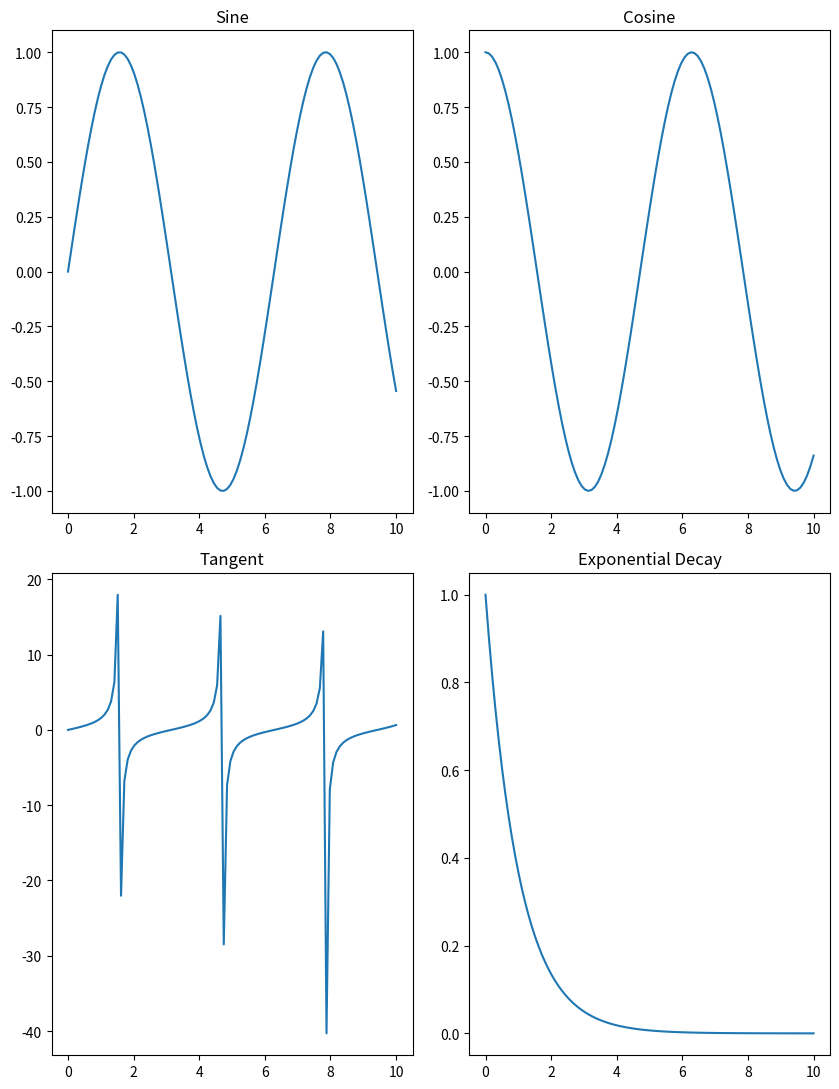

This figure's Python source: (Note: this script raises an exception after producing the figure.)
import matplotlib.pyplot as plt
from matplotlib.backends.backend_pdf import PdfPages
import numpy as np

# Create a PDF file to store the plots
with PdfPages('') as pdf:
    # Set up a figure with subplots (2 rows, 2 columns in this example)
    fig, axs = plt.subplots(2, 2, figsize=(8.5, 11))  # Letter size page

    x = np.linspace(0, 10, 100)

    # First plot
    axs[0, 0].plot(x, np.sin(x))
    axs[0, 0].set_title('Sine')

    # Second plot
    axs[0, 1].plot(x, np.cos(x))
    axs[0, 1].set_title('Cosine')

    # Third plot
    axs[1, 0].plot(x, np.tan(x))
    axs[1, 0].set_title('Tangent')

    # Fourth plot
    axs[1, 1].plot(x, np.exp(-x))
    axs[1, 1].set_title('Exponential Decay')

    # Adjust layout and save the figure to the PDF
    plt.tight_layout()
    pdf.savefig(fig)  # Save the whole figure on a single PDF page
    plt.close(fig)
